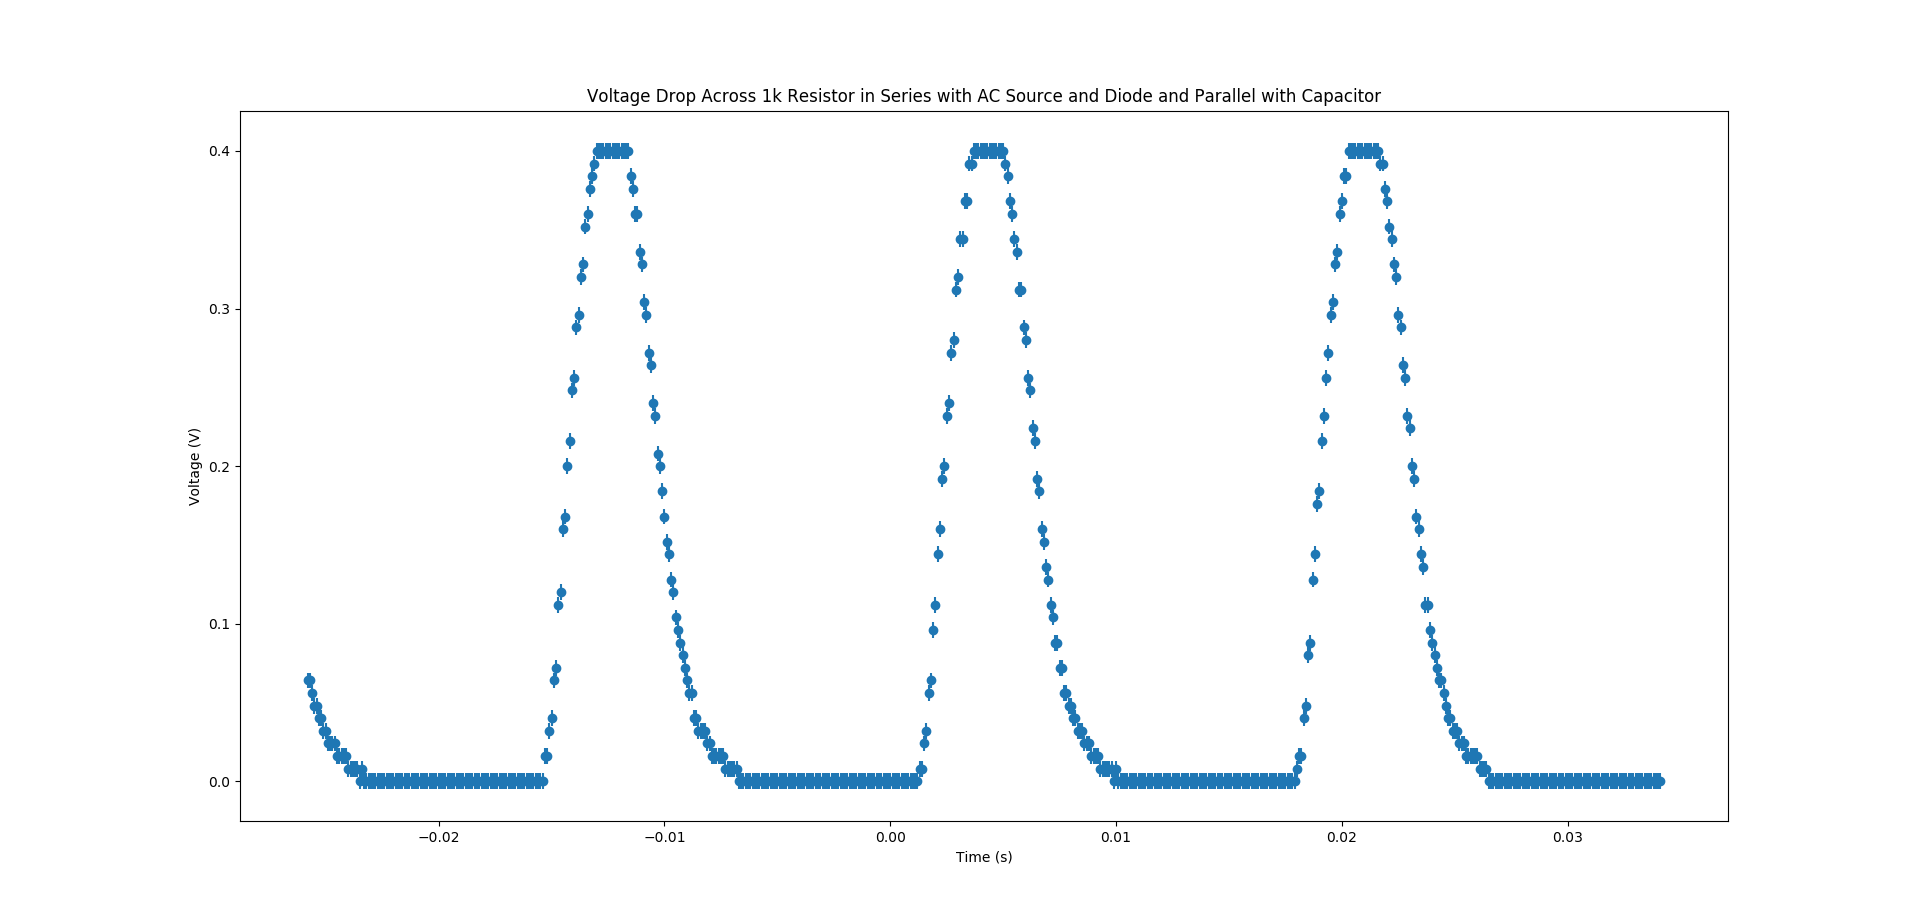

The data file committed next to this chart (first rows):
#X, #CH1, #CH2
#Second, #Volt, #Volt
-2.58E-02, 6.40E-02, 3.00E-01
-2.57E-02, 6.40E-02, 2.60E-01
-2.56E-02, 5.60E-02, 2.40E-01
-2.55E-02, 4.80E-02, 2.20E-01
-2.54E-02, 4.80E-02, 1.80E-01
-2.53E-02, 4.00E-02, 1.40E-01
-2.52E-02, 4.00E-02, 1.00E-01
-2.51E-02, 3.20E-02, 6.00E-02
-2.50E-02, 3.20E-02, 2.00E-02
-2.49E-02, 2.40E-02, -4.00E-02
-2.48E-02, 2.40E-02, -6.00E-02
-2.47E-02, 2.40E-02, -1.20E-01
-2.46E-02, 2.40E-02, -1.40E-01
-2.45E-02, 1.60E-02, -2.00E-01
-2.44E-02, 1.60E-02, -2.00E-01
-2.43E-02, 1.60E-02, -2.60E-01
-2.42E-02, 1.60E-02, -2.80E-01
-2.41E-02, 1.60E-02, -3.40E-01
-2.40E-02, 8.00E-03, -3.40E-01
-2.39E-02, 8.00E-03, -4.20E-01
-2.38E-02, 8.00E-03, -4.20E-01
-2.37E-02, 8.00E-03, -4.80E-01
-2.36E-02, 8.00E-03, -5.00E-01
-2.35E-02, 0.00E+00, -5.40E-01
-2.34E-02, 8.00E-03, -5.60E-01
-2.33E-02, 0.00E+00, -6.00E-01
-2.32E-02, 0.00E+00, -6.20E-01
-2.31E-02, 0.00E+00, -6.60E-01
-2.30E-02, 0.00E+00, -6.80E-01
-2.29E-02, 0.00E+00, -7.20E-01
-2.28E-02, 0.00E+00, -7.40E-01
-2.27E-02, 0.00E+00, -7.80E-01
-2.26E-02, 0.00E+00, -7.80E-01
-2.25E-02, 0.00E+00, -8.20E-01
-2.24E-02, 0.00E+00, -8.40E-01
-2.23E-02, 0.00E+00, -8.60E-01
-2.22E-02, 0.00E+00, -8.80E-01
-2.21E-02, 0.00E+00, -9.00E-01
-2.20E-02, 0.00E+00, -9.20E-01
-2.19E-02, 0.00E+00, -9.00E-01
-2.18E-02, 0.00E+00, -9.20E-01
-2.17E-02, 0.00E+00, -9.40E-01
-2.16E-02, 0.00E+00, -9.60E-01
-2.15E-02, 0.00E+00, -9.80E-01
-2.14E-02, 0.00E+00, -1.00E+00
-2.13E-02, 0.00E+00, -9.80E-01
-2.12E-02, 0.00E+00, -1.00E+00
-2.11E-02, 0.00E+00, -1.00E+00
-2.10E-02, 0.00E+00, -1.00E+00
-2.09E-02, 0.00E+00, -1.00E+00
-2.08E-02, 0.00E+00, -1.00E+00
-2.07E-02, 0.00E+00, -1.00E+00
-2.06E-02, 0.00E+00, -1.00E+00
-2.05E-02, 0.00E+00, -1.00E+00
-2.04E-02, 0.00E+00, -1.00E+00
-2.03E-02, 0.00E+00, -9.80E-01
-2.02E-02, 0.00E+00, -9.80E-01
-2.01E-02, 0.00E+00, -9.60E-01
-2.00E-02, 0.00E+00, -9.60E-01
... 541 more rows
